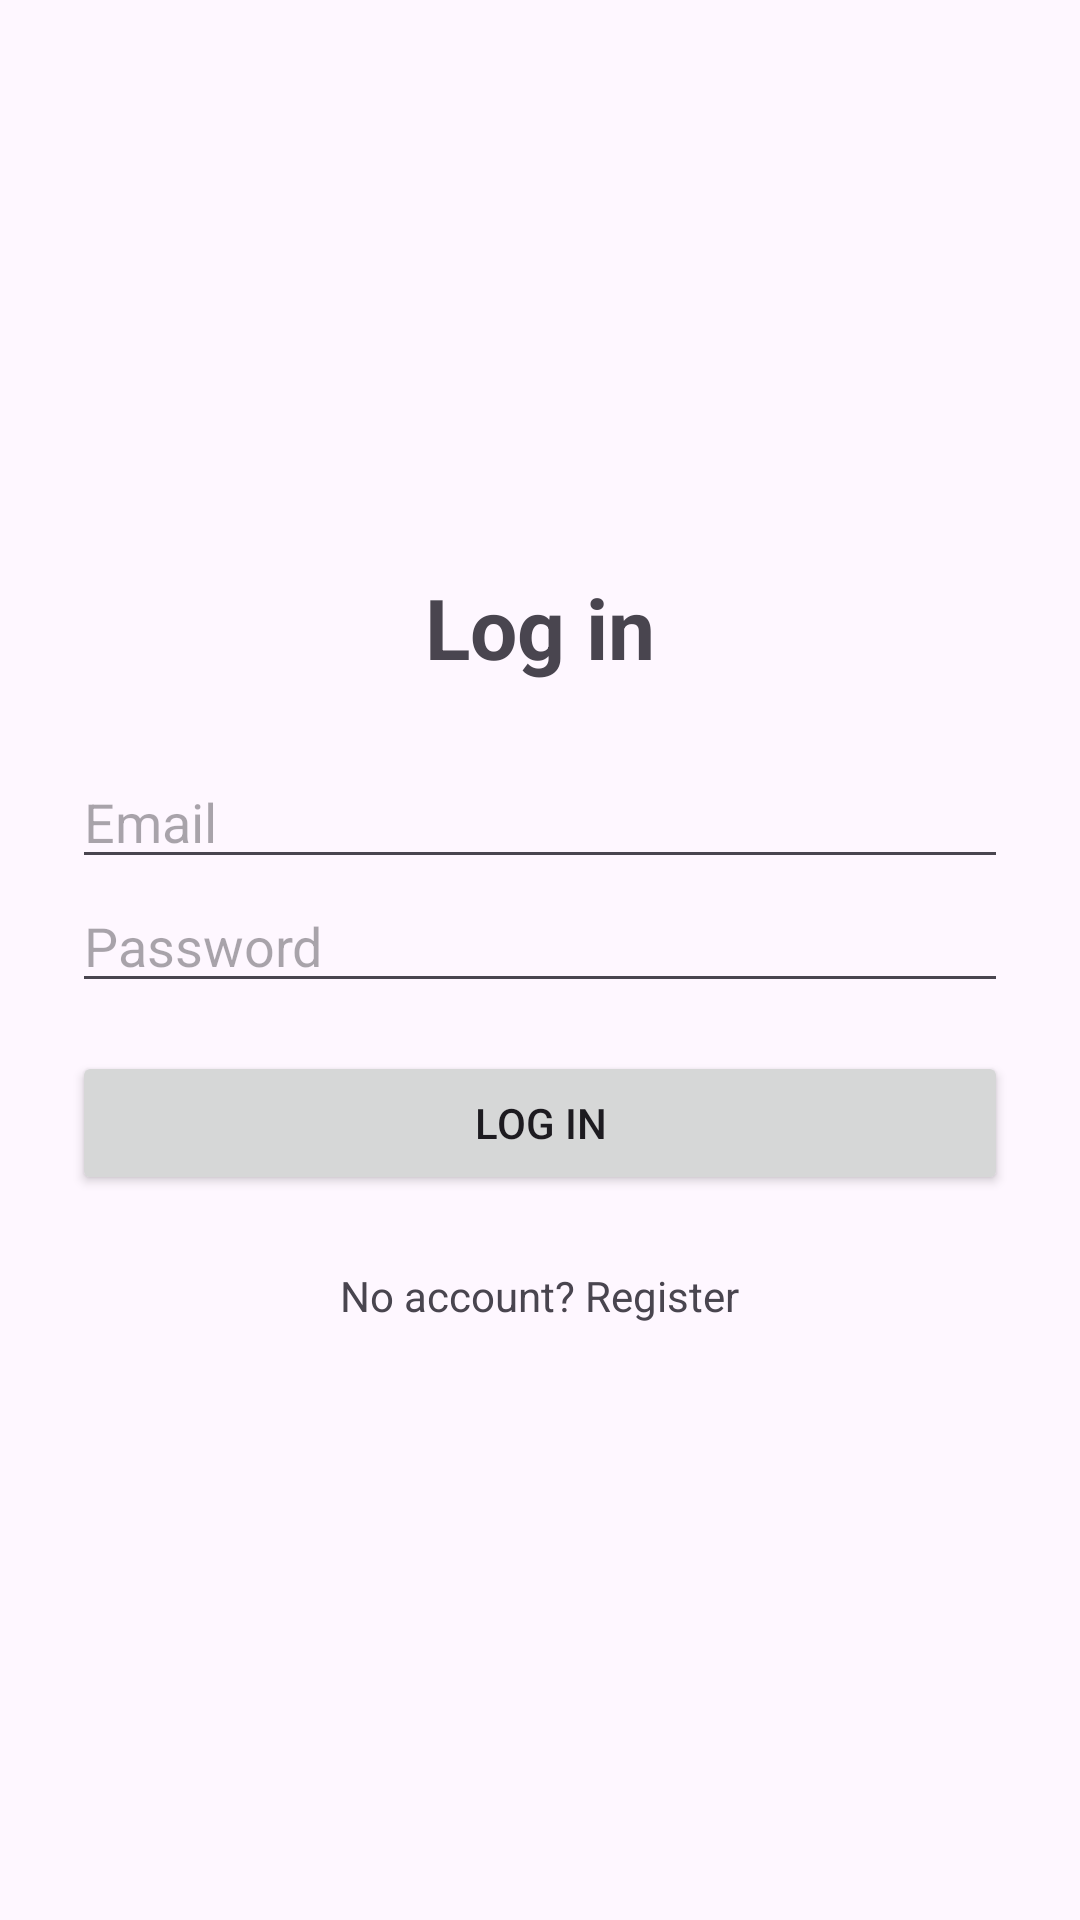

Layout XML and referenced resources for this Android screen:
<!-- AndroidManifest.xml: application theme Theme.Ice4 -->
<!-- res/layout/activity_login.xml -->
<?xml version="1.0" encoding="utf-8"?>
<LinearLayout xmlns:android="http://schemas.android.com/apk/res/android"
    android:layout_width="match_parent"
    android:layout_height="match_parent"
    android:gravity="center"
    android:orientation="vertical"
    android:padding="24dp">

    <TextView
        android:layout_width="wrap_content"
        android:layout_height="wrap_content"
        android:layout_marginBottom="24dp"
        android:text="Log in"
        android:textSize="28sp"
        android:textStyle="bold" />

    <EditText
        android:id="@+id/etEmail"
        android:layout_width="match_parent"
        android:layout_height="wrap_content"
        android:hint="Email"
        android:inputType="textEmailAddress" />

    <EditText
        android:id="@+id/etPassword"
        android:layout_width="match_parent"
        android:layout_height="wrap_content"
        android:hint="Password"
        android:inputType="textPassword" />

    <Button
        android:id="@+id/btnLogin"
        android:layout_width="match_parent"
        android:layout_height="wrap_content"
        android:layout_marginTop="16dp"
        android:text="Log in" />

    <TextView
        android:id="@+id/tvGoRegister"
        android:layout_width="wrap_content"
        android:layout_height="wrap_content"
        android:layout_marginTop="16dp"
        android:padding="8dp"
        android:text="No account? Register" />
</LinearLayout>
<!-- resources referenced by this layout -->
<resources>
  <style name="Theme.Ice4" parent="Base.Theme.Ice4" />
  <style name="Base.Theme.Ice4" parent="Theme.Material3.DayNight.NoActionBar">
          
          
      </style>
</resources>
